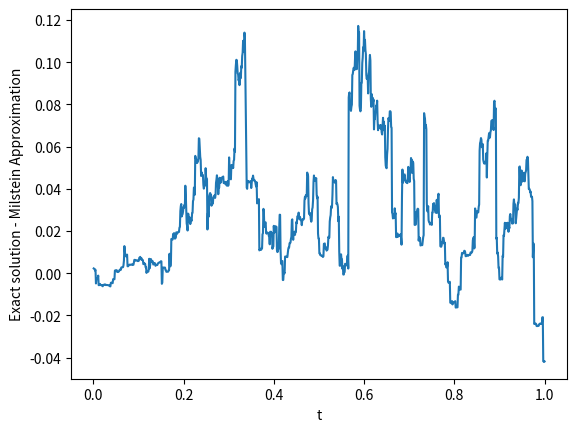

Source code (Python):
# -*- coding: utf-8 -*-
"""
Created on Tue Jul 13 17:25:29 2021

[redacted]
"""

import numpy as np
import matplotlib.pyplot as plt




# SDE model parameters
r, gamma, N0 = 0.5, 1, 100

# Simulation parameters
T, N = 1, 10**3
dt = 1.0 / N
t = np.arange(dt, 1 + dt, dt)  # Start at dt because Y = X0 at t = 0

np.random.seed(1)
dB = np.sqrt(dt) * np.random.randn(N)
B  = np.cumsum(dB)

YI = N0 * np.exp((r - 0.5 * gamma**2) * t + gamma * B) 
Y = N0
M = []
for i in range(N):
    Y += r*Y*dt + gamma*Y*dB[i] + 0.5*gamma**2 * Y * (dB[i] ** 2 - dt)
    M.append(Y)

plt.figure(dpi=200)
plt.ylabel('Exact solution - Milstein Approximation'); plt.xlabel('t')

#plt.plot(t,YI, label ="Exact solution")
#plt.plot(t,M, label ="Ito Milstein Approximation")
plt.plot(t, YI-M)
#plt.legend()